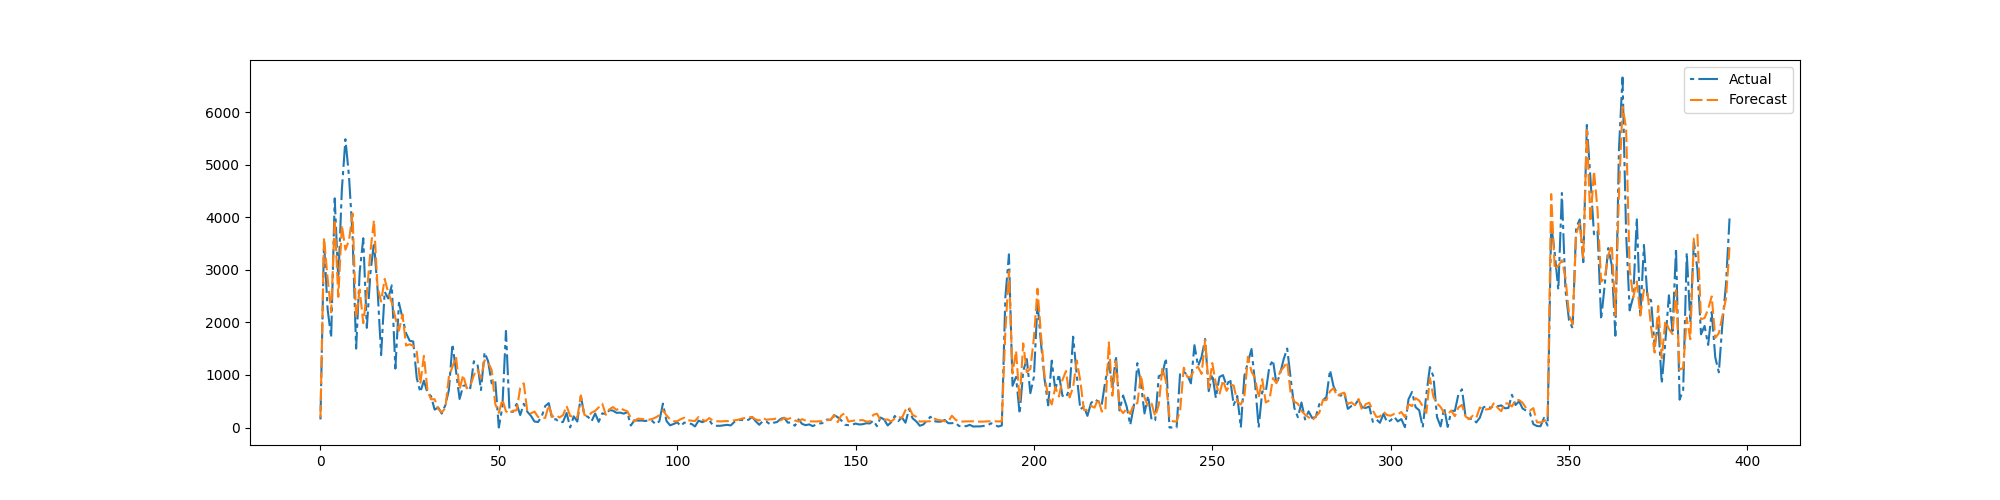

Data behind this chart, as committed beside it:
preds, trues
189.6, 153.7
3613, 3538
2842, 2256
2193, 1714
3958, 4362
2485, 2806
3851, 4530
3384, 5488
3562, 4784
4074, 3658
2082, 1501
2627, 2962
1987, 3603
2552, 1897
3351, 2936
3943, 3521
2680, 2643
2397, 1378
2828, 2584
2566, 2457
2378, 2706
2088, 1122
1842, 2374
2154, 2081
1559, 1795
1584, 1652
1555, 1636
1443, 940.1
832.7, 672.4
1364, 892.6
707.7, 660.5
535, 596.9
539.5, 340.4
354.8, 380.9
287.7, 264.9
367.7, 422.8
965.1, 713.6
1158, 1586
1348, 1076
726.4, 542.6
999.1, 789.8
746.4, 814.3
788.4, 747.9
996.4, 1261
1107, 1216
937.8, 713.6
1280, 1429
1242, 1262
1093, 840.1
449.1, 885.6
278.2, 0.0
533.7, 397.0
308.4, 1838
264.4, 303.3
320.8, 299.1
329.2, 448.8
751.5, 237.6
840.8, 451.5
299.6, 299.8
270.5, 222.2
... 336 more rows
